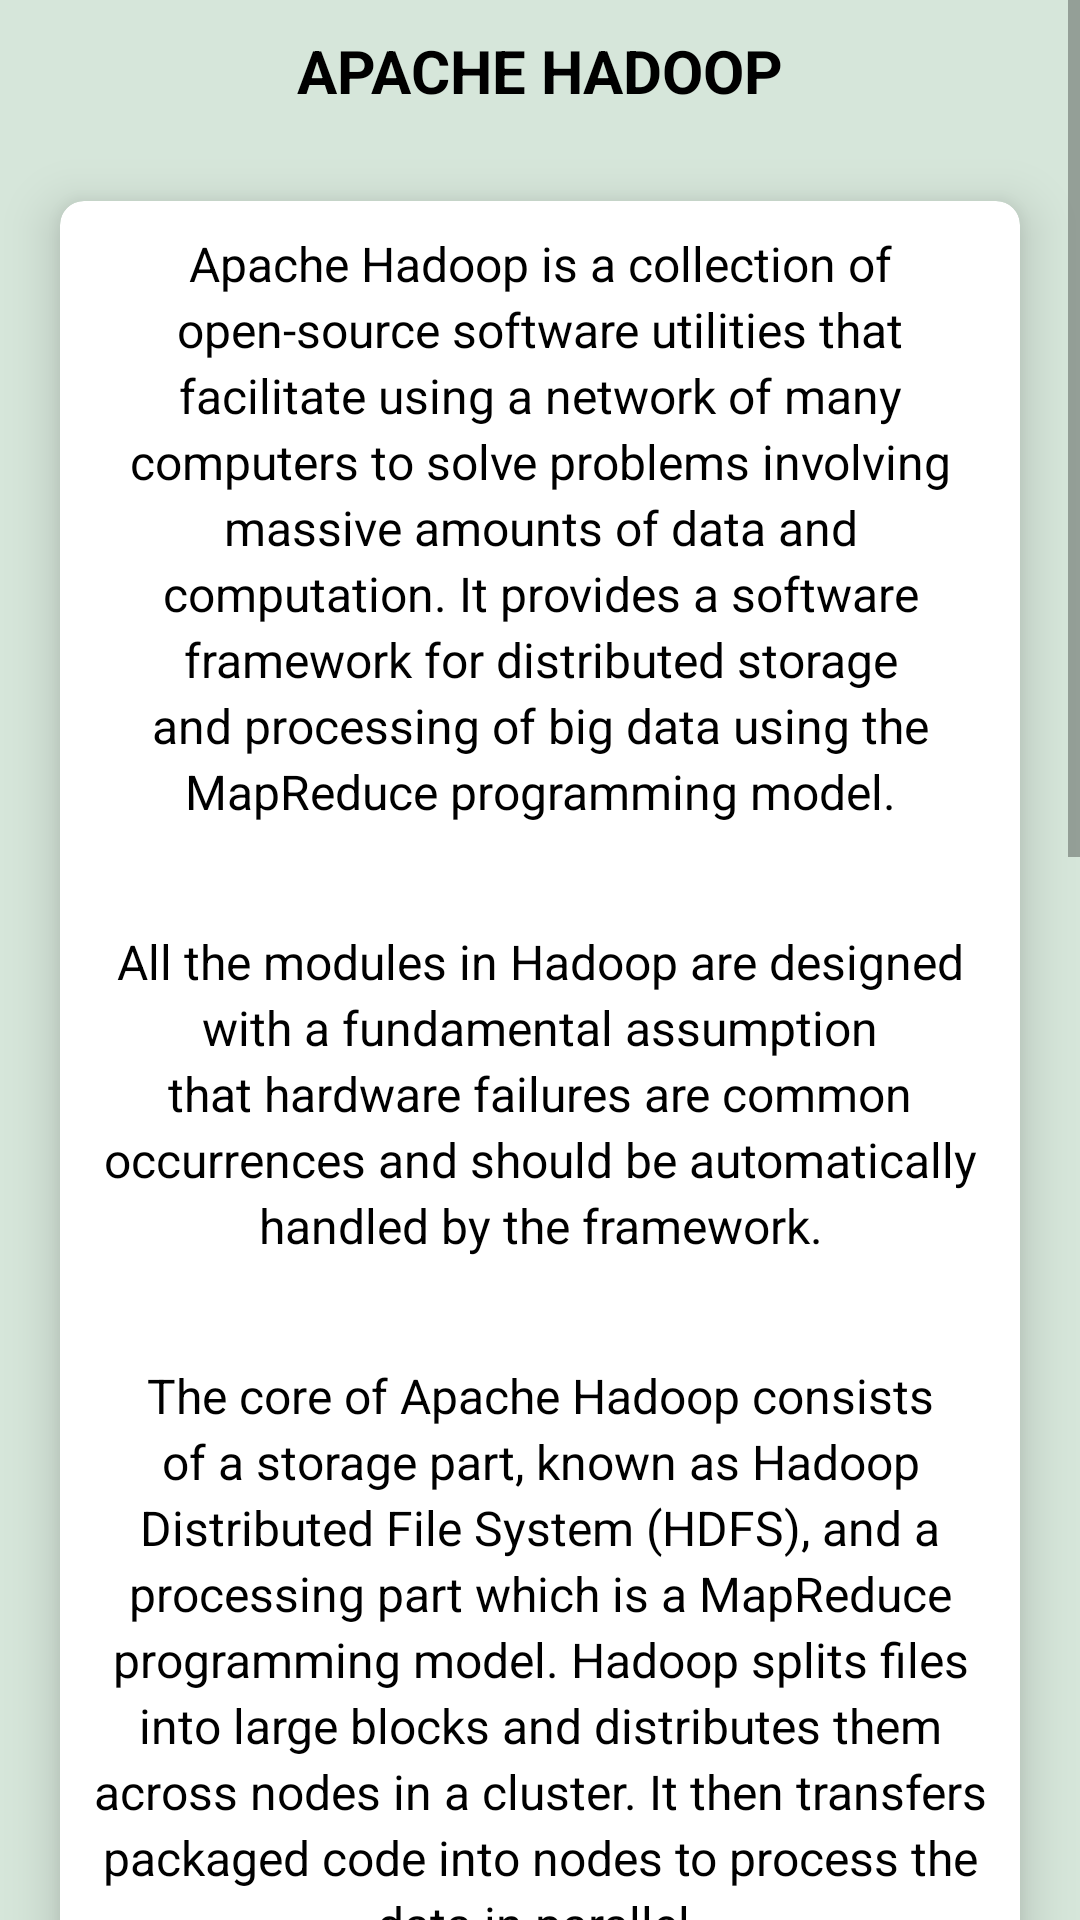

Layout XML and referenced resources for this Android screen:
<!-- AndroidManifest.xml: application theme AppTheme -->
<!-- res/layout/activity_topic26.xml -->
<?xml version="1.0" encoding="utf-8"?>
<ScrollView xmlns:android="http://schemas.android.com/apk/res/android"
    xmlns:app="http://schemas.android.com/apk/res-auto"
    xmlns:tools="http://schemas.android.com/tools"
    android:layout_width="match_parent"
    android:layout_height="match_parent"
    tools:context=".topic26"
    android:background="@color/silver">

    <RelativeLayout
        android:layout_width="match_parent"
        android:layout_height="wrap_content">

        <ImageView
            android:id="@+id/img"
            android:layout_width="match_parent"
            android:layout_height="wrap_content"
            android:src="@drawable/hadoop2"
            android:adjustViewBounds="true"/>

        <TextView
            android:id="@+id/title"
            android:layout_below="@+id/img"
            android:layout_width="match_parent"
            android:layout_height="wrap_content"
            android:text="APACHE HADOOP"
            android:textSize="20dp"
            android:layout_marginTop="10dp"
            android:layout_marginBottom="10dp"
            android:textStyle="bold"
            android:textAlignment="center"
            android:textColor="#000000"/>

        <android.support.v7.widget.CardView
            android:layout_below="@id/title"
            android:layout_width="match_parent"
            android:layout_height="wrap_content"
            android:layout_margin="20dp"
            app:cardCornerRadius="8dp"
            app:cardElevation="10dp">

            <LinearLayout
                android:layout_below="@+id/title"
                android:layout_width="match_parent"
                android:layout_height="wrap_content"
                android:orientation="vertical">


                <TextView
                    android:padding="10dp"
                    android:lineSpacingExtra="3dp"
                    android:textSize="16dp"
                    android:layout_width="match_parent"
                    android:layout_height="wrap_content"
                    android:text="Apache Hadoop is a collection of open-source software utilities that facilitate using a network of many computers to solve problems involving massive amounts of data and computation. It provides a software framework for distributed storage and processing of big data using the MapReduce programming model."
                    android:textColor="@color/black"
                    android:textAlignment="center"/>

                <TextView
                    android:padding="10dp"
                    android:lineSpacingExtra="3dp"
                    android:textSize="16dp"
                    android:layout_width="match_parent"
                    android:layout_height="wrap_content"
                    android:text="All the modules in Hadoop are designed with a fundamental assumption that hardware failures are common occurrences and should be automatically handled by the framework."
                    android:textColor="@color/black"
                    android:layout_marginTop="15dp"
                    android:textAlignment="center"/>

                <TextView
                    android:padding="10dp"
                    android:lineSpacingExtra="3dp"
                    android:textSize="16dp"
                    android:layout_marginTop="15dp"
                    android:layout_width="match_parent"
                    android:layout_height="wrap_content"
                    android:text="The core of Apache Hadoop consists of a storage part, known as Hadoop Distributed File System (HDFS), and a processing part which is a MapReduce programming model. Hadoop splits files into large blocks and distributes them across nodes in a cluster. It then transfers packaged code into nodes to process the data in parallel."
                    android:textColor="@color/black"
                    android:textAlignment="center"/>

                <TextView
                    android:padding="10dp"
                    android:lineSpacingExtra="3dp"
                    android:textSize="16dp"
                    android:layout_marginTop="15dp"
                    android:layout_width="match_parent"
                    android:layout_height="wrap_content"
                    android:text="The base Apache Hadoop framework is composed of the following modules:"
                    android:textColor="@color/black"
                    android:textAlignment="center"/>

                <TextView
                    android:padding="10dp"
                    android:lineSpacingExtra="3dp"
                    android:textSize="16dp"
                    android:layout_width="match_parent"
                    android:layout_height="wrap_content"
                    android:text="1. Hadoop Common"
                    android:textColor="@color/black"
                    android:textStyle="bold"
                    android:layout_marginTop="15dp"
                    android:textAlignment="center"/>

                <TextView
                    android:padding="10dp"
                    android:lineSpacingExtra="3dp"
                    android:textSize="16dp"
                    android:layout_width="match_parent"
                    android:layout_height="wrap_content"
                    android:layout_marginTop="15dp"
                    android:text="Contains libraries and utilities needed by other Hadoop modules."
                    android:textColor="@color/black"
                    android:textAlignment="center"/>

                <TextView
                    android:padding="10dp"
                    android:lineSpacingExtra="3dp"
                    android:layout_marginTop="15dp"
                    android:textSize="16dp"
                    android:layout_width="match_parent"
                    android:layout_height="wrap_content"
                    android:text="2. Hadoop Distributed File System (HDFS)"
                    android:textColor="@color/black"
                    android:textStyle="bold"
                    android:textAlignment="center"/>

                <TextView
                    android:padding="10dp"
                    android:lineSpacingExtra="3dp"
                    android:textSize="16dp"
                    android:layout_width="match_parent"
                    android:layout_height="wrap_content"
                    android:text="A distributed file-system that stores data on commodity machines, providing very high aggregate bandwidth across the cluster."
                    android:textColor="@color/black"
                    android:layout_marginTop="15dp"
                    android:textAlignment="center"/>

                <TextView
                    android:padding="10dp"
                    android:lineSpacingExtra="3dp"
                    android:textSize="16dp"
                    android:layout_width="match_parent"
                    android:layout_height="wrap_content"
                    android:text="3. Hadoop YARN "
                    android:textStyle="bold"
                    android:layout_marginTop="15dp"
                    android:textColor="@color/black"
                    android:textAlignment="center"/>

                <TextView
                    android:padding="10dp"
                    android:lineSpacingExtra="3dp"
                    android:textSize="16dp"
                    android:layout_width="match_parent"
                    android:layout_marginTop="15dp"
                    android:layout_height="wrap_content"
                    android:text="Introduced in 2012 is a platform responsible for managing computing resources in clusters and using them for scheduling users' applications."
                    android:textColor="@color/black"
                    android:textAlignment="center"/>

                <TextView
                    android:padding="10dp"
                    android:lineSpacingExtra="3dp"
                    android:textSize="16dp"
                    android:layout_width="match_parent"
                    android:layout_height="wrap_content"
                    android:text="4. Hadoop MapReduce"
                    android:textStyle="bold"
                    android:layout_marginTop="15dp"
                    android:textColor="@color/black"
                    android:textAlignment="center"/>

                <TextView
                    android:padding="10dp"
                    android:lineSpacingExtra="3dp"
                    android:textSize="16dp"
                    android:layout_marginTop="15dp"
                    android:layout_width="match_parent"
                    android:layout_height="wrap_content"
                    android:text="An implementation of the MapReduce programming model for large-scale data processing."
                    android:textColor="@color/black"
                    android:textAlignment="center"/>

            </LinearLayout>

        </android.support.v7.widget.CardView>

    </RelativeLayout>

</ScrollView>
<!-- resources referenced by this layout -->
<resources>
  <color name="black">#000000</color>
  <color name="silver">#d6e6da</color>
  <style name="AppTheme" parent="Theme.AppCompat.Light.DarkActionBar">
          
          <item name="windowActionBar">false</item>
          <item name="windowNoTitle">true</item>
  
          <item name="colorPrimary">@color/colorPrimary</item>
          <item name="colorPrimaryDark">@color/dodger_blue</item>
          <item name="colorAccent">@color/colorAccent</item>
      </style>
  <color name="colorPrimary">#3F51B5</color>
  <color name="dodger_blue">#1874CD</color>
  <color name="colorAccent">#FF4081</color>
</resources>
